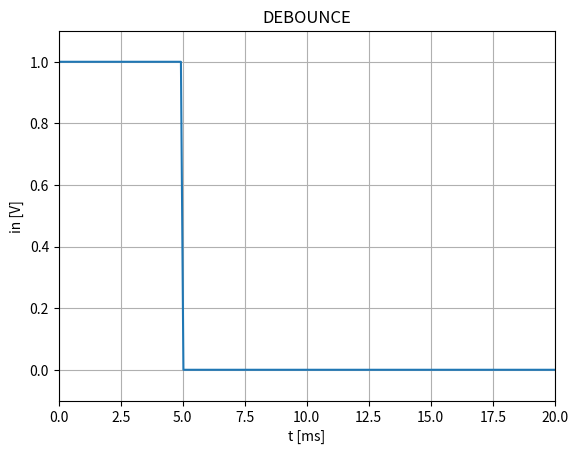

Here is the Python script that generated this plot:
#!python3

import matplotlib.pyplot as plt
import numpy as np

def main():
    print("debounce")
    t = np.linspace(0, 20, num=20*10)
    v = list(map(V,t))

    plt.plot(t, v)
    plt.title('DEBOUNCE')
    plt.xlabel('t [ms]')
    plt.ylabel('in [V]')
    plt.margins(0, 0.1)
    plt.grid(which='both', axis='both')
    plt.show()

def V(t):
    if t < 5:
        return 1.0
    else:
        return 0.0

if __name__ == '__main__':
    main()
